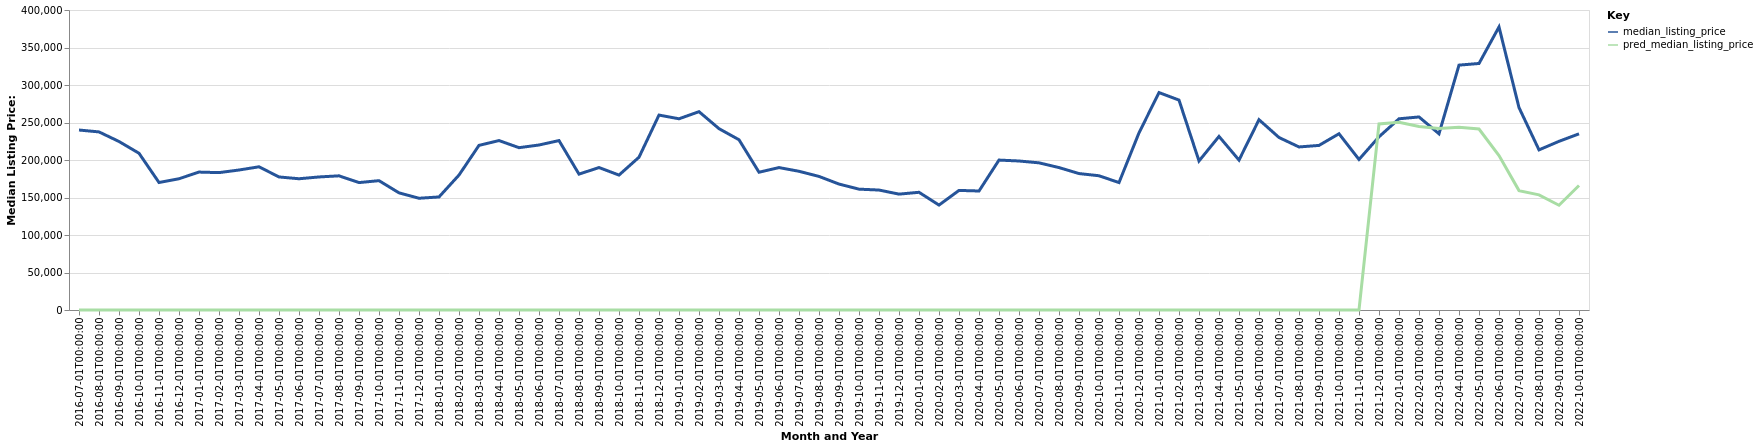

Values plotted in this chart, from the file beside it:
date, time_idx, median_listing_price, thirty_year_interest_rate_five, month, county_name, active_listing_count, pred_median_listing_price, month_year
2016-07-01, 0, 239975, 3.72, 7, Vermillion, SD, 47.0, 0, Jul-2016
2016-08-01, 1, 237450, 3.73, 8, Vermillion, SD, 42.0, 0, Aug-2016
2016-09-01, 2, 224675, 3.66, 9, Vermillion, SD, 35.0, 0, Sep-2016
2016-10-01, 3, 209000, 3.64, 10, Vermillion, SD, 41.0, 0, Oct-2016
2016-11-01, 4, 170000, 3.66, 11, Vermillion, SD, 44.0, 0, Nov-2016
2016-12-01, 5, 175000, 3.48, 12, Vermillion, SD, 33.0, 0, Dec-2016
2017-01-01, 6, 183900, 3.45, 1, Vermillion, SD, 34.0, 0, Jan-2017
2017-02-01, 7, 183175, 3.5, 2, Vermillion, SD, 35.0, 0, Feb-2017
2017-03-01, 8, 186650, 3.52, 3, Vermillion, SD, 41.0, 0, Mar-2017
2017-04-01, 9, 190950, 4.03, 4, Vermillion, SD, 43.0, 0, Apr-2017
2017-05-01, 10, 177400, 4.32, 5, Vermillion, SD, 45.0, 0, May-2017
2017-06-01, 11, 175000, 4.2, 6, Vermillion, SD, 40.0, 0, Jun-2017
2017-07-01, 12, 177400, 4.19, 7, Vermillion, SD, 45.0, 0, Jul-2017
2017-08-01, 13, 178900, 4.3, 8, Vermillion, SD, 40.0, 0, Aug-2017
2017-09-01, 14, 169900, 4.1, 9, Vermillion, SD, 43.0, 0, Sep-2017
2017-10-01, 15, 172450, 4.05, 10, Vermillion, SD, 40.0, 0, Oct-2017
2017-11-01, 16, 156200, 3.94, 11, Vermillion, SD, 37.0, 0, Nov-2017
2017-12-01, 17, 149000, 4.03, 12, Vermillion, SD, 30.0, 0, Dec-2017
2018-01-01, 18, 150725, 3.93, 1, Vermillion, SD, 26.0, 0, Jan-2018
2018-02-01, 19, 179925, 3.83, 2, Vermillion, SD, 28.0, 0, Feb-2018
2018-03-01, 20, 219500, 3.94, 3, Vermillion, SD, 30.0, 0, Mar-2018
2018-04-01, 21, 225925, 3.95, 4, Vermillion, SD, 36.0, 0, Apr-2018
2018-05-01, 22, 216425, 3.99, 5, Vermillion, SD, 30.0, 0, May-2018
2018-06-01, 23, 220000, 4.15, 6, Vermillion, SD, 33.0, 0, Jun-2018
2018-07-01, 24, 225900, 4.4, 7, Vermillion, SD, 33.0, 0, Jul-2018
2018-08-01, 25, 181150, 4.46, 8, Vermillion, SD, 35.0, 0, Aug-2018
2018-09-01, 26, 189950, 4.58, 9, Vermillion, SD, 24.0, 0, Sep-2018
2018-10-01, 27, 179900, 4.66, 10, Vermillion, SD, 22.0, 0, Oct-2018
2018-11-01, 28, 203725, 4.62, 11, Vermillion, SD, 20.0, 0, Nov-2018
2018-12-01, 29, 259900, 4.54, 12, Vermillion, SD, 17.0, 0, Dec-2018
2019-01-01, 30, 254950, 4.6, 1, Vermillion, SD, 16.0, 0, Jan-2019
2019-02-01, 31, 264450, 4.72, 2, Vermillion, SD, 23.0, 0, Feb-2019
2019-03-01, 32, 241786, 4.9, 3, Vermillion, SD, 25.0, 0, Mar-2019
2019-04-01, 33, 227011, 4.94, 4, Vermillion, SD, 26.0, 0, Apr-2019
2019-05-01, 34, 183700, 4.75, 5, Vermillion, SD, 24.0, 0, May-2019
2019-06-01, 35, 189900, 4.51, 6, Vermillion, SD, 31.0, 0, Jun-2019
2019-07-01, 36, 184950, 4.41, 7, Vermillion, SD, 36.0, 0, Jul-2019
2019-08-01, 37, 178108, 4.41, 8, Vermillion, SD, 36.0, 0, Aug-2019
2019-09-01, 38, 167919, 4.2, 9, Vermillion, SD, 34.0, 0, Sep-2019
2019-10-01, 39, 161127, 4.14, 10, Vermillion, SD, 32.0, 0, Oct-2019
2019-11-01, 40, 159948, 3.84, 11, Vermillion, SD, 30.0, 0, Nov-2019
2019-12-01, 41, 154500, 3.81, 12, Vermillion, SD, 26.0, 0, Dec-2019
2020-01-01, 42, 156950, 3.75, 1, Vermillion, SD, 23.0, 0, Jan-2020
2020-02-01, 43, 139900, 3.73, 2, Vermillion, SD, 27.0, 0, Feb-2020
2020-03-01, 44, 159450, 3.78, 3, Vermillion, SD, 26.0, 0, Mar-2020
2020-04-01, 45, 158675, 3.75, 4, Vermillion, SD, 27.0, 0, Apr-2020
2020-05-01, 46, 199900, 3.74, 5, Vermillion, SD, 28.0, 0, May-2020
2020-06-01, 47, 198675, 3.72, 6, Vermillion, SD, 29.0, 0, Jun-2020
2020-07-01, 48, 196225, 3.49, 7, Vermillion, SD, 29.0, 0, Jul-2020
2020-08-01, 49, 189900, 3.65, 8, Vermillion, SD, 24.0, 0, Aug-2020
2020-09-01, 50, 181925, 3.33, 9, Vermillion, SD, 24.0, 0, Sep-2020
2020-10-01, 51, 179000, 3.28, 10, Vermillion, SD, 25.0, 0, Oct-2020
2020-11-01, 52, 169900, 3.21, 11, Vermillion, SD, 27.0, 0, Nov-2020
2020-12-01, 53, 236175, 3.07, 12, Vermillion, SD, 17.0, 0, Dec-2020
2021-01-01, 54, 289900, 2.99, 1, Vermillion, SD, 14.0, 0, Jan-2021
2021-02-01, 55, 279900, 2.93, 2, Vermillion, SD, 14.0, 0, Feb-2021
2021-03-01, 56, 198675, 2.88, 3, Vermillion, SD, 14.0, 0, Mar-2021
2021-04-01, 57, 231450, 2.84, 4, Vermillion, SD, 14.0, 0, Apr-2021
2021-05-01, 58, 199900, 2.71, 5, Vermillion, SD, 19.0, 0, May-2021
2021-06-01, 59, 253750, 2.79, 6, Vermillion, SD, 21.0, 0, Jun-2021
... 16 more rows
